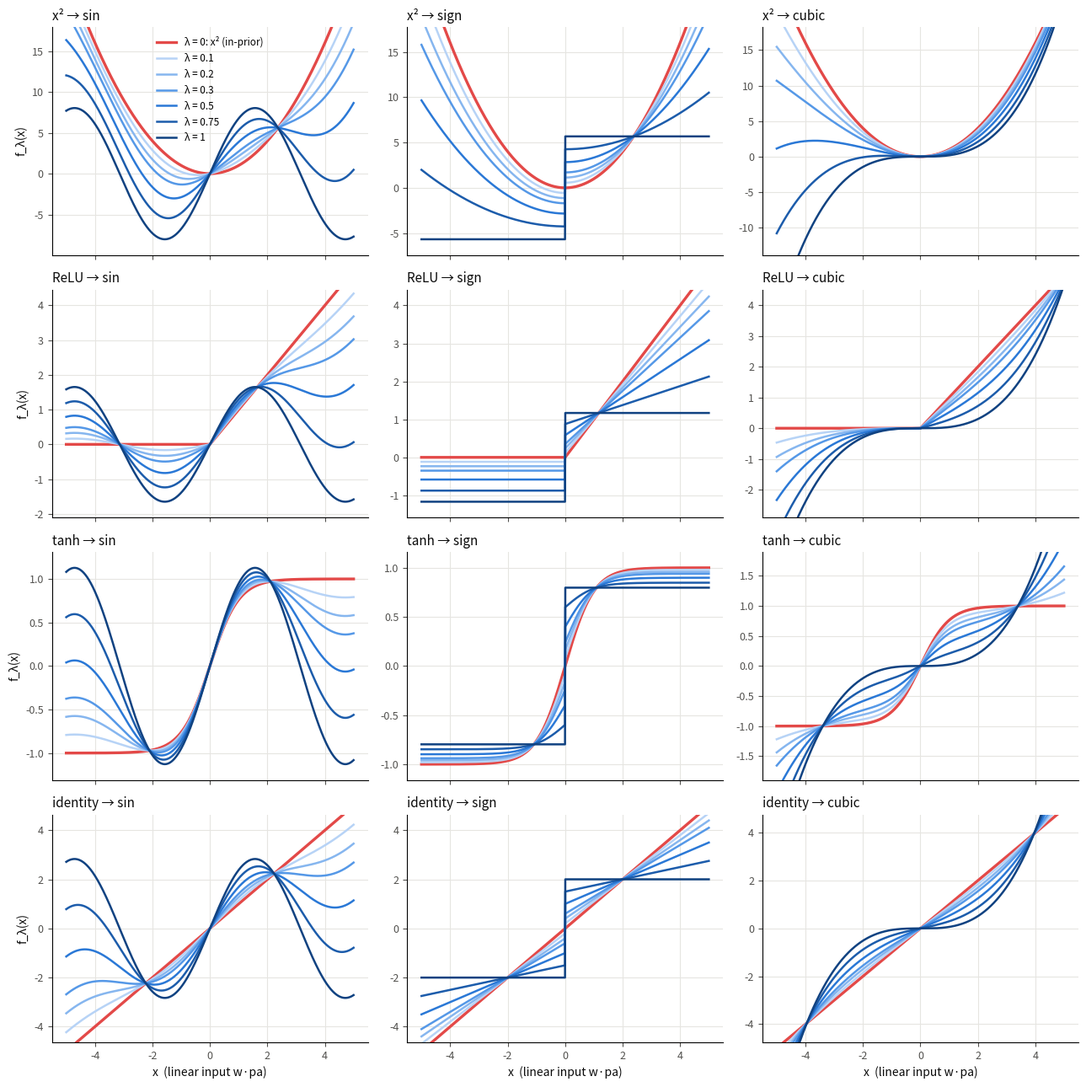

Here is the Python script that generated this plot:
"""Function paths of Experiment C, in the style of the noise-shape figures: for each training
activation f (rows) and each new function g (columns), the mechanism
    f_lambda(x) = (1 - lambda) f(x) + lambda * a * g(x),   lambda in {0, .1, .2, .3, .5, .75, 1}
with a = sd(f(x)) / sd(g(x)) so g has the same spread as f (generation.py, _SampledSCM._f).
lambda = 0 (the in-prior function) in red, then light -> dark blue.

x is the node's linear input w·pa; a is computed on x ~ N(0, 2^2), a typical input scale in
the case studies (exo_std ~ U(1, 3), Kaiming weights).

    python plot_function_paths.py --out results/function_paths
"""
import argparse
import os

import matplotlib
matplotlib.use("Agg")
import matplotlib.pyplot as plt
import numpy as np

p = argparse.ArgumentParser()
p.add_argument("--out", default="results/function_paths")
p.add_argument("--input-sd", type=float, default=2.0)
a = p.parse_args()
os.makedirs(a.out, exist_ok=True)

TRAIN = {"x²": lambda x: x ** 2, "ReLU": lambda x: np.maximum(0, x), "tanh": np.tanh, "identity": lambda x: x}
NEW = {"sin": np.sin, "sign": np.sign, "cubic": lambda x: x ** 3}
LAMBDAS = (0.1, 0.2, 0.3, 0.5, 0.75, 1.0)
RAMP = ["#b7d3f6", "#86b6ef", "#5598e7", "#2a78d6", "#1c5cab", "#104281"]
INK, MUTED, GRID, RED = "#0b0b0b", "#52514e", "#e6e5e1", "#e34948"

ref = np.random.default_rng(0).normal(0, a.input_sd, 200_000)
x = np.linspace(-2.5 * a.input_sd, 2.5 * a.input_sd, 2001)
fig, axes = plt.subplots(len(TRAIN), len(NEW), figsize=(13, 13), sharex=True)
for i, (fn, f) in enumerate(TRAIN.items()):
    for j, (gn, g) in enumerate(NEW.items()):
        ax = axes[i, j]
        scale = f(ref).std() / g(ref).std()
        ax.plot(x, f(x), color=RED, lw=2.4, label=f"λ = 0: {fn} (in-prior)")
        for c, lam in zip(RAMP, LAMBDAS):
            ax.plot(x, (1 - lam) * f(x) + lam * scale * g(x), color=c, lw=1.8, label=f"λ = {lam:g}")
        ax.set_title(f"{fn} → {gn}", loc="left", fontsize=11, color=INK)
        ax.grid(color=GRID, lw=0.8)
        for sp in ("top", "right"):
            ax.spines[sp].set_visible(False)
        ax.tick_params(colors=MUTED, labelsize=9)
        if j == 0:
            ax.set_ylabel("f_λ(x)", fontsize=10, color=INK)
        if i == len(TRAIN) - 1:
            ax.set_xlabel("x  (linear input w·pa)", fontsize=10, color=INK)
        # y range from the central 95% of inputs, so cubic's tails do not flatten the panel
        core = np.abs(x) <= 2 * a.input_sd
        ys = [f(x[core])] + [(1 - l) * f(x[core]) + l * scale * g(x[core]) for l in LAMBDAS]
        lo, hi = min(y.min() for y in ys), max(y.max() for y in ys)
        pad = 0.08 * (hi - lo)
        ax.set_ylim(lo - pad, hi + pad)
axes[0, 0].legend(fontsize=8.5, frameon=False, loc="upper center")
fig.tight_layout()
out = os.path.join(a.out, "function_paths.png")
fig.savefig(out, dpi=180, facecolor="white")
print(out)
